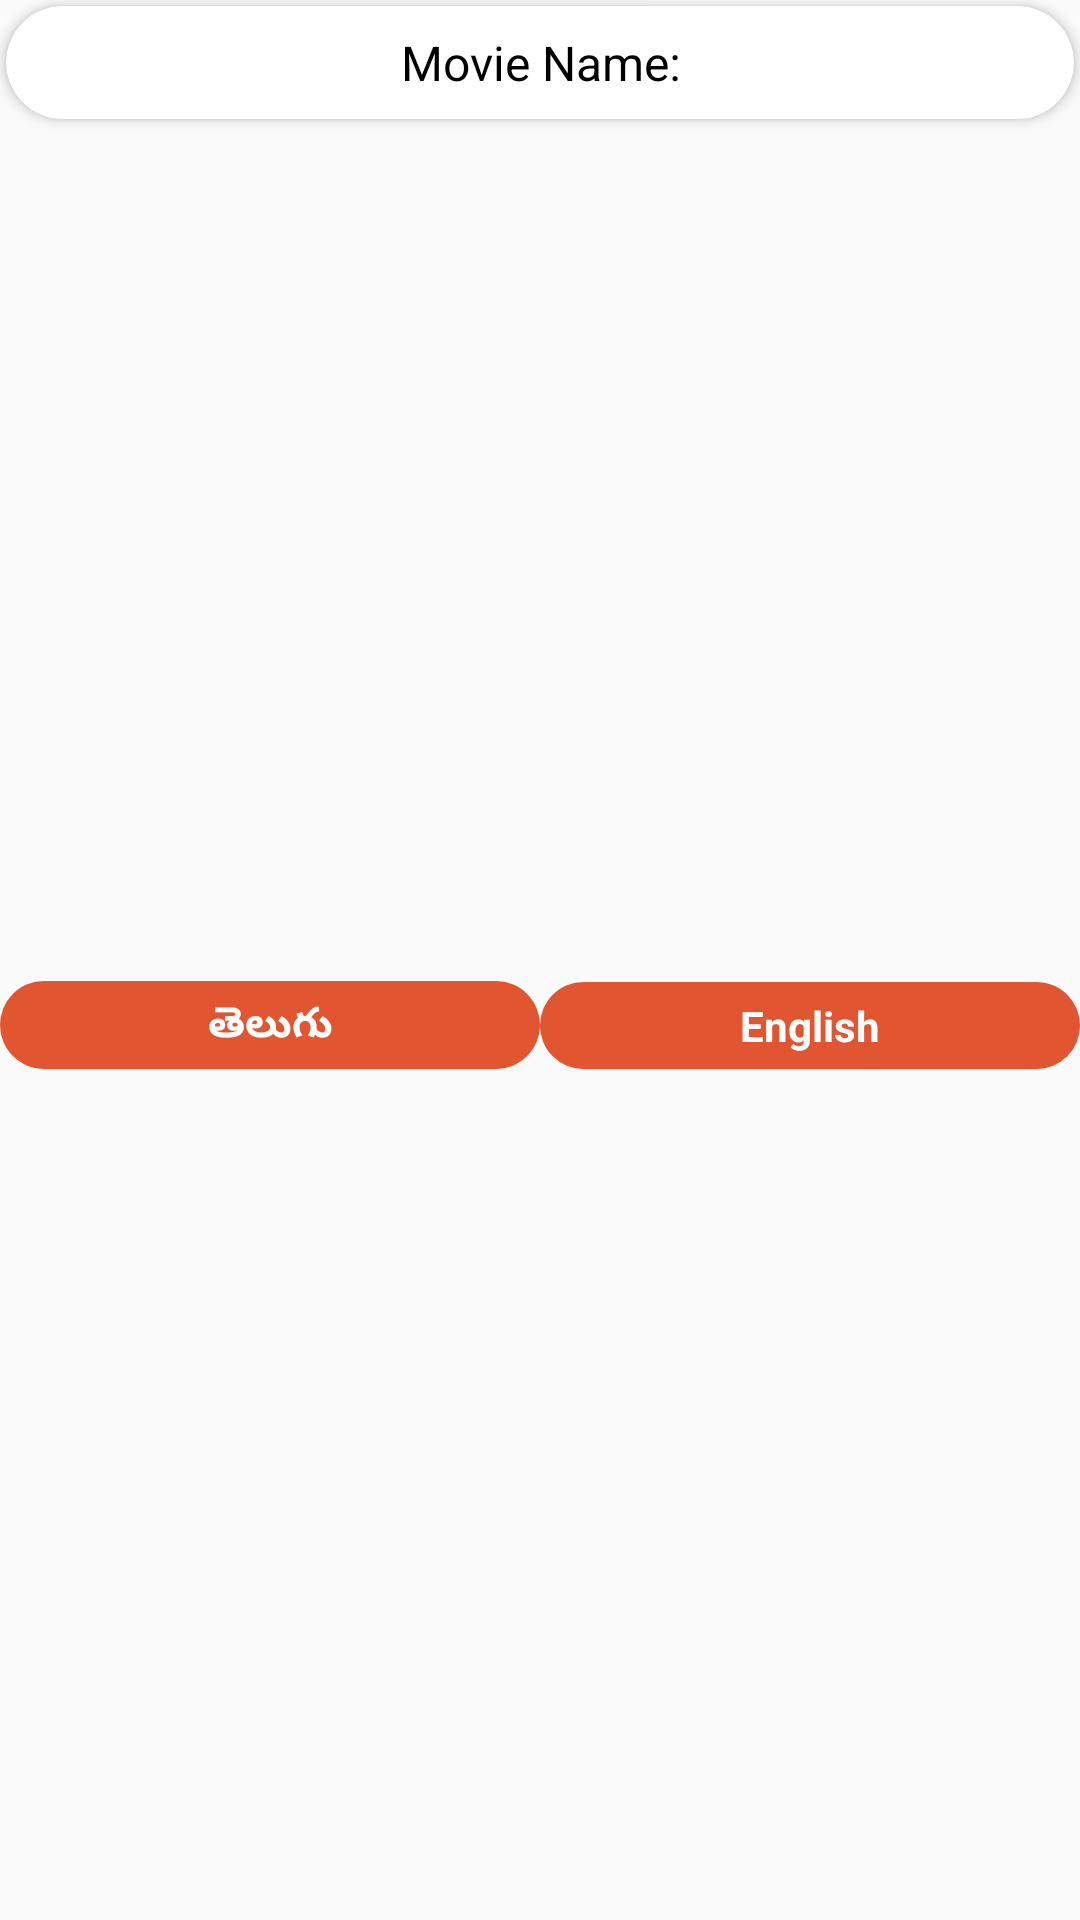

This screen was rendered from an Android layout file. Write that file and the resources it references.
<!-- AndroidManifest.xml: application theme AppTheme -->
<!-- res/layout/see_all_card_style.xml -->
<LinearLayout xmlns:android="http://schemas.android.com/apk/res/android"
    xmlns:app="http://schemas.android.com/apk/res-auto"
    style="@style/VerticalLL">

    <android.support.v7.widget.CardView
        android:id="@+id/card_view"
        android:background="@color/bag"
        app:cardCornerRadius="20dp"
        style="@style/CardViewStyle">

        <TextView
            android:id="@+id/songlist"
            style="@style/MovieNameTextView"
            android:ellipsize="end"
            android:maxLines="1"
            android:padding="8dp"
            android:background="@drawable/ripple_boarder"
            android:textColor="@color/black" />
    </android.support.v7.widget.CardView>
    <LinearLayout
        android:layout_marginTop="2dp"
        android:id="@+id/tlll"
        android:animateLayoutChanges="true"
        style="@style/HorizontalLL">
            <TextView
                android:id="@+id/one"
                android:text="@string/telugu"

                style="@style/LanguageTextView"
                android:padding="5dp" />
            <TextView
                android:id="@+id/two"
                android:padding="5dp"
                android:text="@string/english"
                style="@style/LanguageTextView"/>

    </LinearLayout>

</LinearLayout>
<!-- resources referenced by this layout -->
<resources>
  <color name="bag">#edeeef</color>
  <color name="black">#000000</color>
  <!-- drawable ripple_boarder (drawable) -->
  <selector xmlns:android="http://schemas.android.com/apk/res/android">
  
      <item android:state_pressed="true">
          <shape>
              <solid android:color="@android:color/holo_purple"></solid>
          </shape>
      </item>
  
  </selector>
  <string name="english">English</string>
  <string name="telugu">తెలుగు</string>
  <style name="CardViewStyle">
          <item name="android:layout_width">match_parent</item>
          <item name="android:layout_height">wrap_content</item>
          <item name="android:layout_margin">2dp</item>
          <item name="android:innerRadius">0dp</item>
          <item name="android:shape">ring</item>
          <item name="android:thicknessRatio">1.9</item>
      </style>
  <style name="HorizontalLL">
          <item name="android:layout_width">match_parent</item>
          <item name="android:layout_height">match_parent</item>
          <item name="android:orientation">horizontal</item>
          <item name="android:gravity">center</item>
      </style>
  <style name="LanguageTextView">
  
          <item name="android:layout_width">0dp</item>
          <item name="android:layout_height">wrap_content</item>
          <item name="android:layout_weight">1</item>
          <item name="android:textColor">@color/white</item>
          <item name="android:background">@drawable/button_style</item>
          <item name="android:textStyle">bold</item>
          <item name="android:fontFamily">atma_semibold</item>
          <item name="android:textAlignment">center</item>
          <item name="android:foreground">@drawable/ripple_boarder</item>
  
      </style>
  <style name="MovieNameTextView">
      <item name="android:layout_width">match_parent</item>
      <item name="android:layout_height">wrap_content</item>
          <item name="android:textSize">16sp</item>
          <item name="android:textAlignment">center</item>
          <item name="android:text">@string/movie_name</item>
      </style>
  <style name="VerticalLL">
          <item name="android:layout_width">match_parent</item>
          <item name="android:layout_height">wrap_content</item>
          <item name="android:orientation">vertical</item>
          <item name="android:gravity">center</item>
      </style>
  <style name="AppTheme" parent="Theme.AppCompat.Light.DarkActionBar">
          
          <item name="colorPrimary">@color/colorPrimary</item>
          <item name="colorPrimaryDark">@color/colorPrimaryDark</item>
          <item name="colorAccent">@color/colorAccent</item>
      </style>
  <color name="white">#ffffff</color>
  <!-- drawable button_style (drawable) -->
  <shape
      android:shape="rectangle"
      android:tint="@color/language"
      xmlns:android="http://schemas.android.com/apk/res/android">
      <size
          android:width="100dp"
          android:height="0dp">
      </size>
      <corners android:radius="40dp"
  
          />
      <solid android:color="@color/language"
  
          />
      <padding android:bottom="6dp"
  
          />
  </shape>
  <string name="movie_name">Movie Name:</string>
  <color name="colorPrimary">#ff7043</color>
  <color name="colorPrimaryDark">#c63f17</color>
  <color name="colorAccent">#ffa270</color>
  <color name="language">#e15630</color>
</resources>
